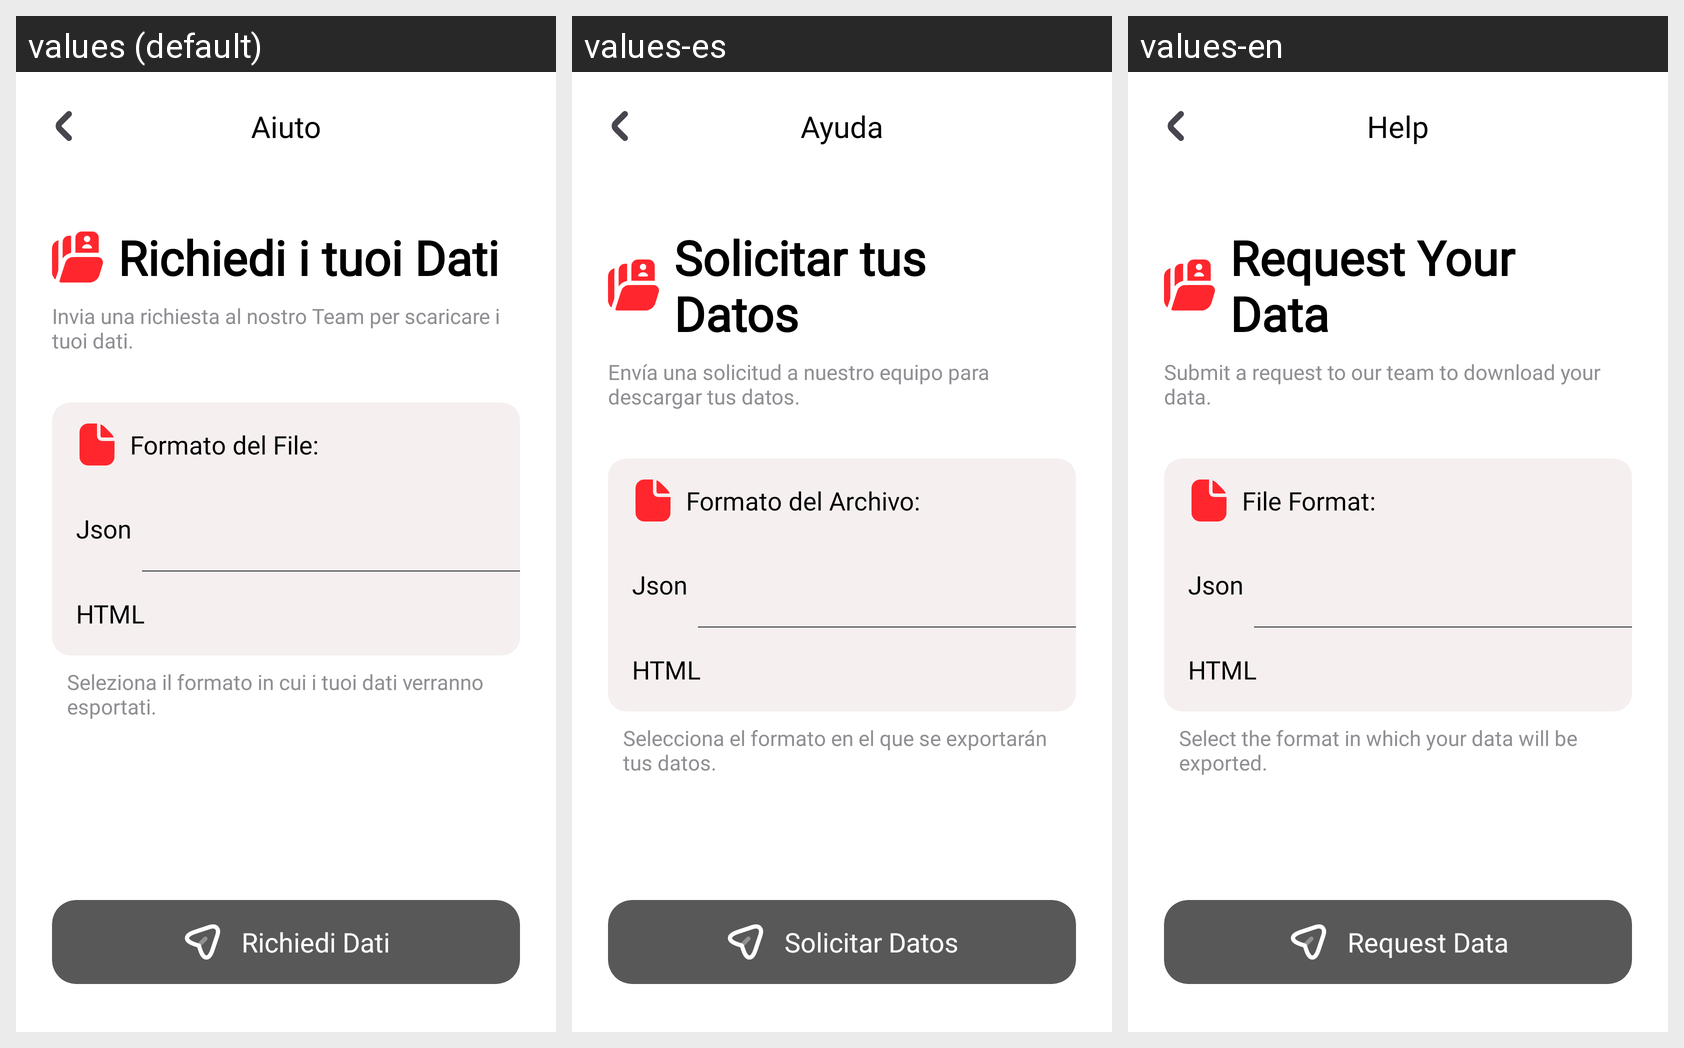

The same Android screen rendered under several of its app's locales, left to right. List the strings drawn on it with the default value and each locale's translation.
Android screen res/layout/activity_request_user_datas.xml rendered under 3 locales, left to right: values (default), values-es, values-en. Device: Nexus 5 (rendered at 1080×1920; each locale shown at half size, 540×960, under a caption strip naming it); theme Theme.LavoraMi.
Strings drawn on this screen, with the default value and each locale's value (text and hints the layout hard-codes, and strings that could not be matched under every locale, appear in the picture but are not listed):

helpTitle
  values: Aiuto
  values-es: Ayuda
  values-en: Help

requestDataTitle
  values: Richiedi i tuoi Dati
  values-es: Solicitar tus Datos
  values-en: Request Your Data

requestDataDeps
  values: Invia una richiesta al nostro Team per scaricare i tuoi dati.
  values-es: Envía una solicitud a nuestro equipo para descargar tus datos.
  values-en: Submit a request to our team to download your data.

fileFormatTitle
  values: Formato del File:
  values-es: Formato del Archivo:
  values-en: File Format:

fileFormatDeps
  values: Seleziona il formato in cui i tuoi dati verranno esportati.
  values-es: Selecciona el formato en el que se exportarán tus datos.
  values-en: Select the format in which your data will be exported.

requestDataBtn
  values: Richiedi Dati
  values-es: Solicitar Datos
  values-en: Request Data
